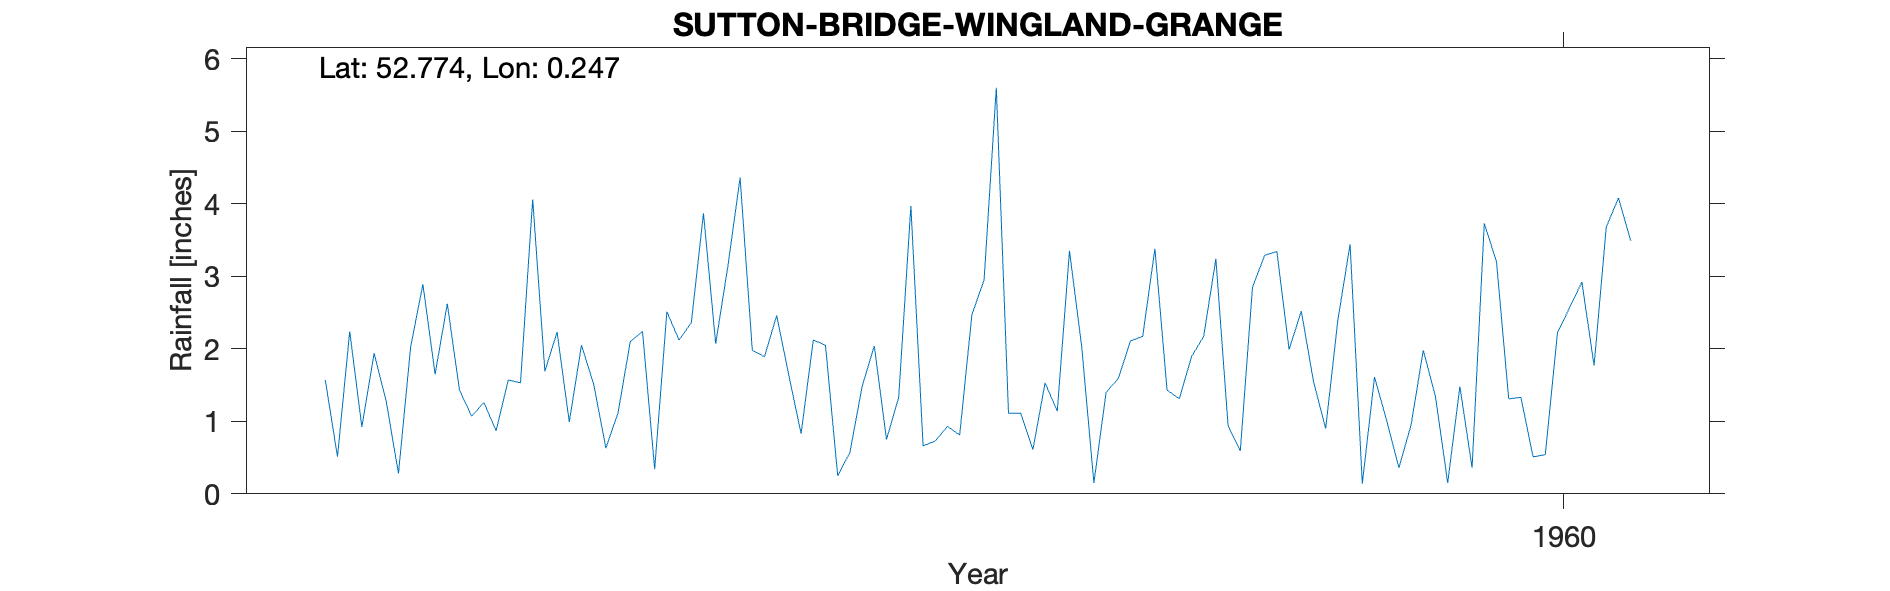

Data behind this chart, as committed beside it:
SUTTON BRIDGE - WINGLAND GRANGE, , , , , , , , , , 
Grid ref, TF517220, Long, 0.247, Lat, 52.77, Elevation, 12, ft, , 
Station no, 2525/3/3, , , , , , , , , 
, 1951, 1952, 1953, 1954, 1955, 1956, 1957, 1958, 1959, 1960
January, , 1.57, 1.07, 1.12, 1.89, 3.97, 1.14, 2.17, 3.44, 3.20
February, , 0.51, 1.26, 2.10, 2.46, 0.66, 3.35, 3.24, 0.14, 1.31
March, , 2.24, 0.87, 2.24, 1.63, 0.73, 2.03, 0.94, 1.61, 1.33
April, , 0.92, 1.57, 0.34, 0.83, 0.93, 0.15, 0.59, 1.01, 0.51
May, , 1.94, 1.53, 2.51, 2.12, 0.81, 1.40, 2.85, 0.36, 0.54
June, , 1.27, 4.06, 2.12, 2.05, 2.47, 1.59, 3.29, 0.95, 2.22
July, , 0.28, 1.69, 2.36, 0.25, 2.95, 2.11, 3.34, 1.98, 2.57
August, , 2.03, 2.23, 3.87, 0.57, 5.60, 2.17, 1.99, 1.34, 2.92
September, , 2.89, 0.99, 2.07, 1.48, 1.11, 3.38, 2.52, 0.15, 1.77
October, , 1.65, 2.05, 3.14, 2.04, 1.11, 1.43, 1.55, 1.48, 3.68
November, , 2.62, 1.51, 4.36, 0.75, 0.61, 1.31, 0.90, 0.36, 4.08
December, , 1.43, 0.63, 1.98, 1.33, 1.53, 1.89, 2.40, 3.73, 3.49
Total, , 19.35, 19.46, 28.21, 17.40, 22.48, 21.95, 25.78, 16.55, 27.62
TYRain_1951-1960_15_pt1/154, , , , , , , , , , 
# Readings for January to April 1954 are…, , , , , , , , , , 
#, , , , , , , , , , 
# The station continued until 1971 accor…, , , , , , , , , , 
